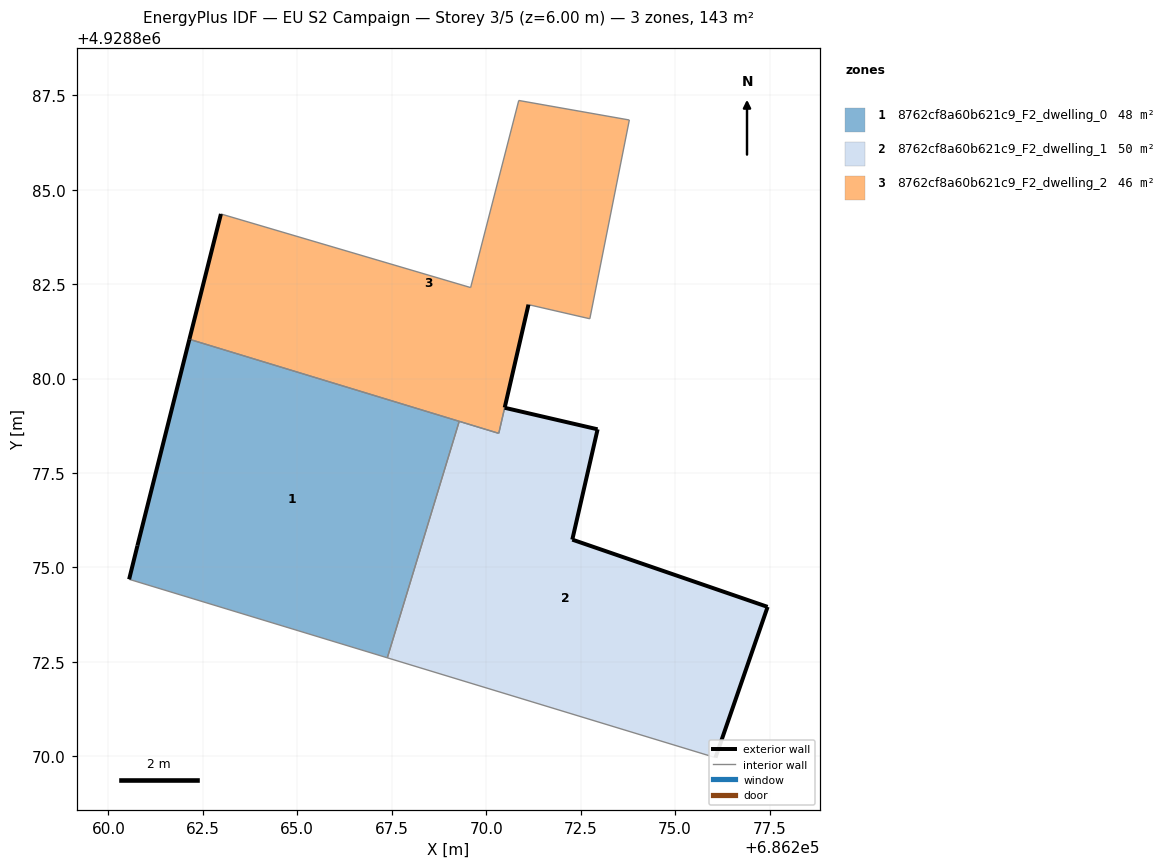
=== STOREY PLAN SPEC (per zone: floor XY polygon, exterior-wall plan segments, windows/doors) ===
zone 1: 8762cf8a60b621c9_F2_dwelling_0  (47.8 m²)
  floor: (686267.38, 4928872.61) (686269.29, 4928878.87) (686262.14, 4928881.04) (686260.77, 4928875.58) (686260.55, 4928874.69)
  exterior wall: (686260.55, 4928874.69) – (686260.77, 4928875.58)  [0.9 m]
  exterior wall: (686260.77, 4928875.58) – (686262.14, 4928881.04)  [5.6 m]
  interior walls: 3
zone 2: 8762cf8a60b621c9_F2_dwelling_1  (49.8 m²)
  floor: (686276.07, 4928869.97) (686277.45, 4928873.96) (686272.28, 4928875.74) (686272.95, 4928878.66) (686270.49, 4928879.23) (686270.33, 4928878.55) (686269.29, 4928878.87) (686267.38, 4928872.61)
  exterior wall: (686277.45, 4928873.96) – (686276.07, 4928869.97)  [4.2 m]
  exterior wall: (686270.49, 4928879.23) – (686272.95, 4928878.66)  [2.5 m]
  exterior wall: (686272.95, 4928878.66) – (686272.28, 4928875.74)  [3.0 m]
  exterior wall: (686272.28, 4928875.74) – (686277.45, 4928873.96)  [5.5 m]
  interior walls: 4
zone 3: 8762cf8a60b621c9_F2_dwelling_2  (45.8 m²)
  floor: (686272.74, 4928881.58) (686273.79, 4928886.84) (686270.86, 4928887.36) (686269.59, 4928882.41) (686262.98, 4928884.36) (686262.14, 4928881.04) (686270.33, 4928878.55) (686271.12, 4928881.96)
  exterior wall: (686262.14, 4928881.04) – (686262.98, 4928884.36)  [3.4 m]
  exterior wall: (686271.12, 4928881.96) – (686270.49, 4928879.23)  [2.8 m]
  interior walls: 8

=== DERIVED (storey summary) ===
Building: EU S2 Campaign
Storey: 3 of 5  (floor level z = 6.00 m)
Storey gross floor area: 143.4 m²
Zones on this storey: 3
  - 8762cf8a60b621c9_F2_dwelling_0: floor 47.8 m²; exterior wall 6.6 m (19.7 m²); WWR 0.0%
  - 8762cf8a60b621c9_F2_dwelling_1: floor 49.8 m²; exterior wall 15.2 m (45.6 m²); WWR 0.0%
  - 8762cf8a60b621c9_F2_dwelling_2: floor 45.8 m²; exterior wall 6.2 m (18.7 m²); WWR 0.0%
Zone adjacency (shared interzone walls):
  - 8762cf8a60b621c9_F2_dwelling_0 ↔ 8762cf8a60b621c9_F2_dwelling_1
  - 8762cf8a60b621c9_F2_dwelling_0 ↔ 8762cf8a60b621c9_F2_dwelling_2
  - 8762cf8a60b621c9_F2_dwelling_1 ↔ 8762cf8a60b621c9_F2_dwelling_2